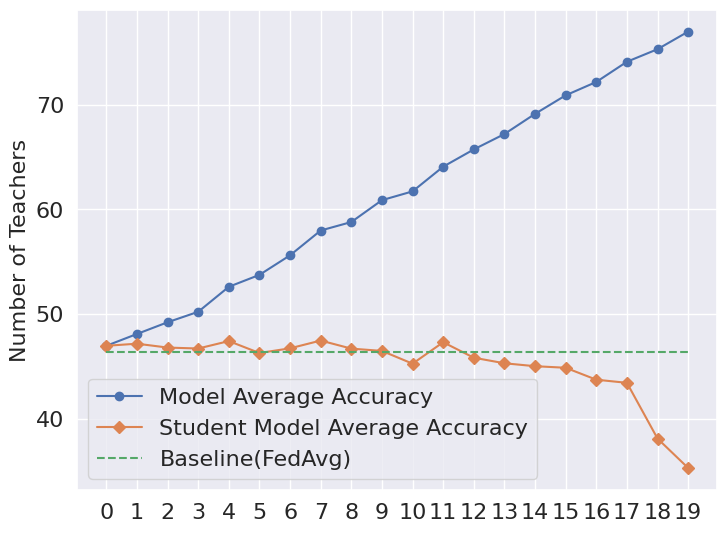

Recreate this plot in Python.
import matplotlib.pyplot as plt
import seaborn as sns

sns.set_theme()

x = list(range(0, 20))

# a_stu = [
#     44.55,
#     44.86,
#     44.52,
#     43.54,
#     41.53,
#     39.83,
#     40.02,
#     40.96,
#     42.43,
#     42.44,
#     41.18,
#     39.18,
#     36.65,
#     32.62,
#     32.83,
#     35.87,
#     36.75,
#     32.40,
#     22.59,
#     12.95,
# ]
# a = [
#     44.55,
#     46.21,
#     46.63,
#     48.03,
#     47.94,
#     48.29,
#     49.93,
#     51.41,
#     54.79,
#     55.75,
#     57.96,
#     58.56,
#     59.99,
#     61.33,
#     63.86,
#     67.43,
#     69.12,
#     71.00,
#     71.42,
#     73.89,
# ]

a_stu_beta_2 = [
    46.96,
    47.16,
    46.79,
    46.7,
    47.41,
    46.27,
    46.72,
    47.46,
    46.69,
    46.47,
    45.25,
    47.30,
    45.82,
    45.29,
    45.01,
    44.86,
    43.72,
    43.42,
    38.09,
    35.28,
]
a_beta_2 = [
    46.96,
    48.09,
    49.21,
    50.21,
    52.6,
    53.74,
    55.61,
    57.98,
    58.79,
    60.88,
    61.72,
    64.08,
    65.73,
    67.20,
    69.13,
    70.90,
    72.18,
    74.11,
    75.31,
    76.99,
]
baseline = [46.39] * 20
# plt.plot(x, a, marker="o", label="Model Average Accuracy")
plt.plot(x, a_beta_2, marker="o", label="Model Average Accuracy")
# plt.plot(x, a_stu, marker="D", label="Student Model Average Accuracy")

plt.plot(x, a_stu_beta_2, marker="D", label="Student Model Average Accuracy")


plt.plot(x, baseline, label="Baseline(FedAvg)", linestyle="--")
plt.ylabel("Test Accuracy", fontsize=16)
plt.ylabel("Number of Teachers", fontsize=16)
plt.xticks(x)
plt.legend(fontsize=16)
plt.tick_params(axis="x", labelsize=16)
plt.tick_params(axis="y", labelsize=16)
plt.subplots_adjust(left=0, right=1, top=1, bottom=0)
plt.savefig("plot3.png", dpi=600, bbox_inches="tight")
